Run: headless pygame with SDL's dummy video driver; simulated clock (each Clock.tick advances the game by its frame time, no real sleeping); random seed 0; keys injected as events and as key.get_pressed() state; mouse plan: one left click at the window centre at the start of phase 2, then a move to the lower-right quarter at the start of phase 3.
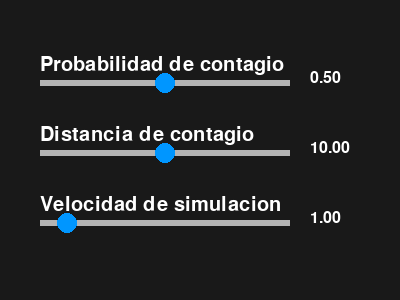
Frame 1 of 4 · flips 1–60 · no input
Frame 2 of 4 · flips 61–180 · clicked the window centre · tapped SPACE, RETURN · held RIGHT (→), D · screen unchanged from frame 1, image omitted
Frame 3 of 4 · flips 181–300 · moved the mouse to the lower-right quarter · held DOWN (↓), S · screen unchanged from frame 2, image omitted
Frame 4 of 4 · flips 301–420 · held LEFT (←), A, UP (↑), W · screen unchanged from frame 3, image omitted

The pygame program that drew these frames:

import pygame
import sys

pygame.init()

WIDTH, HEIGHT = 400, 300
screen = pygame.display.set_mode((WIDTH, HEIGHT))
pygame.display.set_caption("Menu con Sliders")

FONT = pygame.font.SysFont(None, 30)
FONT_SMALL = pygame.font.SysFont(None, 24)

clock = pygame.time.Clock()


# ============================================================
#     CLASE SLIDER
# ============================================================
class Slider:
    def __init__(self, x, y, width, label, vmin, vmax, initial):
        self.x = x
        self.y = y
        self.width = width
        self.height = 6
        self.radius = 10

        self.label = label
        self.min = vmin
        self.max = vmax
        self.value = initial

        self.dragging = False

    def draw(self, surf):
        # Texto Label
        text = FONT.render(self.label, True, (255, 255, 255))
        surf.blit(text, (self.x, self.y - 25))

        # Texto Valor
        val_text = FONT_SMALL.render(f"{self.value:.2f}", True, (255, 255, 255))
        surf.blit(val_text, (self.x + self.width + 20, self.y - 10))

        # Barra
        pygame.draw.rect(surf, (180, 180, 180),
            (self.x, self.y, self.width, self.height))

        # Posición knob
        t = (self.value - self.min) / (self.max - self.min)
        knob_x = self.x + int(t * self.width)
        knob_y = self.y + self.height // 2

        pygame.draw.circle(surf, (0, 150, 255), (knob_x, knob_y), self.radius)

    def handle_event(self, event):
        mx, my = pygame.mouse.get_pos()
        t = (self.value - self.min) / (self.max - self.min)
        knob_x = self.x + int(t * self.width)
        knob_y = self.y + self.height // 2

        if event.type == pygame.MOUSEBUTTONDOWN:
            if (mx - knob_x)**2 + (my - knob_y)**2 <= self.radius**2:
                self.dragging = True

        if event.type == pygame.MOUSEBUTTONUP:
            self.dragging = False

        if event.type == pygame.MOUSEMOTION and self.dragging:
            # Nuevo valor basado en posición del mouse
            rel = (mx - self.x) / self.width
            rel = max(0, min(1, rel))
            self.value = self.min + rel * (self.max - self.min)

def render_menu(surface):
    surface.fill((30,30,30))
    slider1.draw(surface)
    slider2.draw(surface)
    slider3.draw(surface)

def handle_menu_event(event):
    for s in sliders:
        s.handle_event(event)

# ============================================================
#     CREACIÓN DE LOS 3 SLIDERS
# ============================================================
slider1 = Slider(40, 80, 250, "Probabilidad de contagio", 0.0, 1.0, 0.5)
slider2 = Slider(40, 150, 250, "Distancia de contagio", 0.0, 20.0, 10.0)
slider3 = Slider(40, 220, 250, "Velocidad de simulacion", 0.5, 5.0, 1.0)


sliders = [slider1, slider2, slider3]


# ============================================================
#                       MAIN LOOP
# ============================================================
if __name__ == "__main__":
    while True:
        for event in pygame.event.get():
            if event.type == pygame.QUIT:
                pygame.quit()
                sys.exit()

            for s in sliders:
                s.handle_event(event)

        screen.fill((25, 25, 25))

        for s in sliders:
            s.draw(screen)

        pygame.display.flip()
        clock.tick(60)
